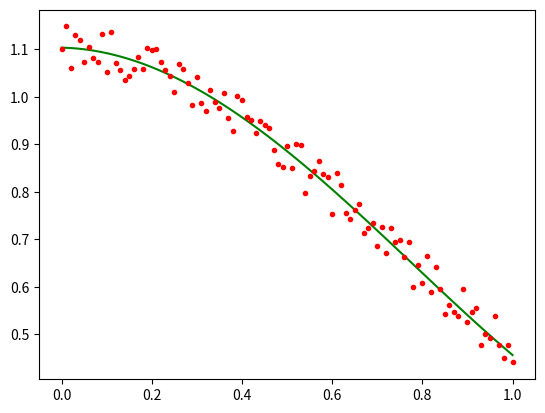

Here is the Python script that generated this plot:
import matplotlib.pyplot as plt
from typing import Tuple
import numpy as np


def test_data(k: float = 1.0, b: float = 0.1, half_disp: float = 0.05, n: int = 100, x_step: float = 0.01) -> \
        Tuple[np.ndarray, np.ndarray]:
    """
    Генерируюет линию вида y = k*x + b + dy, где dy - аддитивный шум с амплитудой half_disp
    :param k: наклон линии
    :param b: смещение по y
    :param half_disp: амплитуда разброса данных
    :param n: количество точек
    :param x_step: шаг между соседними точками
    :return: кортеж значенией по x и y
    """
    import random
    return np.array([i * x_step for i in range(n + 1)]), \
           np.array([np.exp(-(i * x_step * k) ** 2) + b + random.uniform(-half_disp, half_disp) for i in range(n + 1)])


def test_data_2d(kx: float = -2.0, ky: float = 2.0, b: float = 12.0, half_disp: float = 1.01, n: int = 100,
                 x_step: float = 0.01, y_step: float = 0.01) -> Tuple[np.ndarray, np.ndarray, np.ndarray]:
    """
    Генерирует плоскость вида z = kx*x + ky*x + b + dz, где dz - аддитивный шум с амплитудой half_disp
    :param kx: наклон плоскости по x
    :param ky: наклон плоскости по y
    :param b: смещение по z
    :param half_disp: амплитуда разброса данных
    :param n: количество точек
    :param x_step: шаг между соседними точками по х
    :param y_step: шаг между соседними точками по y
    :returns: кортеж значенией по x, y и z
    """
    import random
    x = np.array([random.uniform(0.0, n * x_step) for i in range(n)])
    y = np.array([random.uniform(0.0, n * y_step) for i in range(n)])
    dz = np.array([b + random.uniform(-half_disp, half_disp) for i in range(n)])
    return x, y, x * kx + y * ky + dz


def test_data_nd(surf_settings: np.ndarray = np.array([1.0, 1.0, 1.0]), vals_range: float = 1.0, half_disp: float = 0.05, n_pts: int = 5) ->\
        np.ndarray:
    """
    Генерирует плоскость вида z = kx*x + ky*x + b + dz, где dz - аддитивный шум с амплитудой half_disp
    :param kx: наклон плоскости по x
    :param ky: наклон плоскости по y
    :param b: смещение по z
    :param half_disp: амплитуда разброса данных
    :param n: количество точек
    :param x_step: шаг между соседними точками по х
    :param y_step: шаг между соседними точками по y
    :returns: кортеж значенией по x, y и z
    """
    import random
    # surf_settings = [nx,ny,nz,d]

    data = np.zeros((n_pts, surf_settings.size,), dtype=float)

    for i in range(surf_settings.size - 1):
        data[:, i] = np.array([random.uniform(0.0, vals_range) for k in range(n_pts)])
        data[:, surf_settings.size - 1] += surf_settings[i] * data[:, i]

    dz = np.array([random.uniform(-half_disp, half_disp) for i in range(n_pts)])

    data[:, surf_settings.size - 1] += surf_settings[surf_settings.size - 1] + dz

    return data


def distance_sum(x: np.ndarray, y: np.ndarray, k: float, b: float) -> float:
    """
    Вычисляет сумму квадратов расстояний от набора точек до линии вида y = k*x + b при фиксированных k и b
    по формуле: F(k, b) = (Σ(yi -(k * xi + b))^2)^0.5 (суммирование по i)
    :param x: массив значений по x
    :param y: массив значений по y
    :param k: значение параметра k (наклон)
    :param b: значение параметра b (смещение)
    :returns: F(k, b) = (Σ(yi -(k * xi + b))^2)^0.5
    """
    return np.sqrt(np.sum((y - x * k + b) ** 2))


def distance_field(x: np.ndarray, y: np.ndarray, k: np.ndarray, b: np.ndarray) -> np.ndarray:
    """
    Вычисляет сумму квадратов расстояний от набора точек до линии вида y = k*x + b, где k и b являются диапазонами
    значений. Формула расстояния для j-ого значения из набора k и k-ого значения из набора b:
    F(k_j, b_k) = (Σ(yi -(k_j * xi + b_k))^2)^0.5 (суммирование по i)
    :param x: массив значений по x
    :param y: массив значений по y
    :param k: массив значений параметра k (наклоны)
    :param b: массив значений параметра b (смещения)
    :returns: поле расстояний вида F(k, b) = (Σ(yi -(k * xi + b))^2)^0.5 (суммирование по i)
    """
    return np.array([[distance_sum(x, y, k_i, b_i) for k_i in k.flat] for b_i in b.flat])


def linear_regression(x: np.ndarray, y: np.ndarray) -> Tuple[float, float]:
    """
    Линейная регрессия.\n
    Основные формулы:\n
    yi - xi*k - b = ei\n
    yi - (xi*k + b) = ei\n
    (yi - (xi*k + b))^2 = yi^2 - 2*yi*(xi*k + b) + (xi*k + b)^2 = ei^2\n
    yi^2 - 2*(yi*xi*k + yi*b) + (xi^2 * k^2 + 2 * xi * k * b + b^2) = ei^2\n
    yi^2 - 2*yi*xi*k - 2*yi*b + xi^2 * k^2 + 2 * xi * k * b + b^2 = ei^2\n
    d ei^2 /dk = - 2*yi*xi + 2 * xi^2 * k + 2 * xi * b = 0\n
    d ei^2 /db = - 2*yi + 2 * xi * k + 2 * b = 0\n
    ====================================================================================================================\n
    d ei^2 /dk = (yi - xi * k - b) * xi = 0\n
    d ei^2 /db =  yi - xi * k - b = 0\n
    ====================================================================================================================\n
    Σ(yi - xi * k - b) * xi = 0\n
    Σ yi - xi * k - b = 0\n
    ====================================================================================================================\n
    Σ(yi - xi * k - b) * xi = 0\n
    Σ(yi - xi * k) = n * b\n
    ====================================================================================================================\n
    Σyi - k * Σxi = n * b\n
    Σxi*yi - xi^2 * k - xi*b = 0\n
    Σxi*yi - Σxi^2 * k - Σxi*b = 0\n
    Σxi*yi - Σxi^2 * k - Σxi*(Σyi - k * Σxi) / n = 0\n
    Σxi*yi - Σxi^2 * k - Σxi*Σyi / n + k * (Σxi)^2 / n = 0\n
    Σxi*yi - Σxi*Σyi / n + k * ((Σxi)^2 / n - Σxi^2)  = 0\n
    Σxi*yi - Σxi*Σyi / n = -k * ((Σxi)^2 / n - Σxi^2)\n
    (Σxi*yi - Σxi*Σyi / n) / (Σxi^2 - (Σxi)^2 / n) = k\n
    окончательно:\n
    k = (Σxi*yi - Σxi*Σyi / n) / (Σxi^2 - (Σxi)^2 / n)\n
    b = (Σyi - k * Σxi) /n\n
    :param x: массив значений по x
    :param y: массив значений по y
    :returns: возвращает пару (k, b), которая является решением задачи (Σ(yi -(k * xi + b))^2)->min
    """
    sum_x = np.sum(x)
    sum_y = np.sum(y)
    sum_xy = np.sum(x * y)
    sum_xx = np.sum(x * x)
    n = x.size
    k = (sum_xy - sum_x * sum_y / n) / (sum_xx - sum_x * sum_x / n)
    return k, (sum_y - k * sum_x) / n


def bi_linear_regression(x: np.ndarray, y: np.ndarray, z: np.ndarray) -> Tuple[float, float, float]:
    """
    Билинейная регрессия.\n
    Основные формулы:\n
    zi - (yi * ky + xi * kx + b) = ei\n
    zi^2 - 2*zi*(yi * ky + xi * kx + b) + (yi * ky + xi * kx + b)^2 = ei^2\n
    ei^2 = zi^2 - 2*yi*zi*ky - 2*zi*xi*kx - 2*zi*b + ((yi*ky)^2 + 2 * (xi*kx*yi*ky + b*yi*ky) + (xi*kx + b)^2)\n
    ei^2 = zi^2 - 2*yi*zi*ky - 2*zi*xi*kx - 2*zi*b + (yi*ky)^2 + 2*xi*kx*yi*ky + 2*b*yi*ky + (xi*kx + b)^2\n
    ei^2 =\n
    zi^2 - 2*zi*yi*ky - 2*zi*xi*kx - 2*zi*b + (yi*ky)^2 + 2*xi*kx*yi*ky + 2*b*yi*ky + (xi*kx)^2 + 2*xi*kx*b+ b^2\n
    ei^2 =\n
    zi^2 - 2*zi*yi*ky - 2*zi*xi*kx - 2*zi*b + (yi*ky)^2 + 2*xi*kx*yi*ky + 2*b*yi*ky + (xi*kx)^2 + 2*xi*kx*b+ b^2\n
    ei^2 =\n
    zi^2 - 2*zi*yi*ky - 2*zi*xi*kx - 2*zi*b + (yi*ky)^2 + 2*xi*kx*yi*ky + 2*b*yi*ky + (xi*kx)^2 + 2*xi*kx*b + b^2\n
    ====================================================================================================================\n
    d Σei^2 /dkx = Σ-zi*xi + ky*xi*yi + kx*xi^2 + xi*b = 0\n
    d Σei^2 /dky = Σ-zi*yi + ky*yi^2 + kx*xi*yi + b*yi = 0\n
    d Σei^2 /db  = Σ-zi + yi*ky + xi*kx = 0\n
    ====================================================================================================================\n
    d Σei^2 /dkx / dkx = Σ xi^2\n
    d Σei^2 /dkx / dky = Σ xi*yi\n
    d Σei^2 /dkx / db  = Σ xi\n
    ====================================================================================================================\n
    d Σei^2 /dky / dkx = Σ xi*yi\n
    d Σei^2 /dky / dky = Σ yi^2\n
    d Σei^2 /dky / db  = Σ yi\n
    ====================================================================================================================\n
    d Σei^2 /db / dkx = Σ xi\n
    d Σei^2 /db / dky = Σ yi\n
    d Σei^2 /db / db  = n\n
    ====================================================================================================================\n
    Hesse matrix:\n
    || d Σei^2 /dkx / dkx;  d Σei^2 /dkx / dky;  d Σei^2 /dkx / db ||\n
    || d Σei^2 /dky / dkx;  d Σei^2 /dky / dky;  d Σei^2 /dky / db ||\n
    || d Σei^2 /db  / dkx;  d Σei^2 /db  / dky;  d Σei^2 /db  / db ||\n
    ====================================================================================================================\n
    Hesse matrix:\n
                   | Σ xi^2;  Σ xi*yi; Σ xi |\n
    H(kx, ky, b) = | Σ xi*yi; Σ yi^2;  Σ yi |\n
                   | Σ xi;    Σ yi;    n    |\n
    ====================================================================================================================\n
                      | Σ-zi*xi + ky*xi*yi + kx*xi^2 + xi*b |\n
    grad(kx, ky, b) = | Σ-zi*yi + ky*yi^2 + kx*xi*yi + b*yi |\n
                      | Σ-zi + yi*ky + xi*kx                |\n
    ====================================================================================================================\n
    Окончательно решение:\n
    |kx|   |1|\n
    |ky| = |1| -  H(1, 1, 0)^-1 * grad(1, 1, 0)\n
    | b|   |0|\n

    :param x: массив значений по x
    :param y: массив значений по y
    :param z: массив значений по z
    :returns: возвращает тройку (kx, ky, b), которая является решением задачи (Σ(zi - (yi * ky + xi * kx + b))^2)->min
    """
    sum_x = np.sum(x)
    sum_y = np.sum(y)
    sum_z = np.sum(z)
    sum_xy = np.sum(x * y)
    sum_xx = np.sum(x * x)
    sum_yy = np.sum(y * y)
    sum_zy = np.sum(z * y)
    sum_zx = np.sum(z * x)
    n = x.size

    hesse = np.array([[sum_xx, sum_xy, sum_x],
                      [sum_xy, sum_yy, sum_y],
                      [sum_x,  sum_y,  n]])
    hesse = np.linalg.inv(hesse)

    dkx = sum_xy + sum_xx - sum_zx
    dky = sum_yy + sum_xy - sum_zy
    db  =  sum_y +  sum_x - sum_z

    return 1.0 - (hesse[0][0] * dkx + hesse[0][1] * dky + hesse[0][2] * db),\
           1.0 - (hesse[1][0] * dkx + hesse[1][1] * dky + hesse[1][2] * db),\
               - (hesse[2][0] * dkx + hesse[2][1] * dky + hesse[2][2] * db)


def n_linear_regression(data_rows: np.ndarray) -> np.ndarray:

    """
    H_ij = Σx_i * x_j, i in [0, rows - 1] , j in [0, rows - 1]
    H_ij = Σx_i, j = rows i in [rows, :]
    H_ij = Σx_j, j in [:, rows], i = rows

           | Σkx * xi^2    + Σky * xi * yi + b * Σxi - Σzi * xi|\n
    grad = | Σkx * xi * yi + Σky * yi^2    + b * Σyi - Σzi * yi|\n
           | Σyi * ky      + Σxi * kx                - Σzi     |\n

    x_0 = [1,...1, 0] =>

           | Σ xi^2    + Σ xi * yi - Σzi * xi|\n
    grad = | Σ xi * yi + Σ yi^2    - Σzi * yi|\n
           | Σxi       + Σ yi      - Σzi     |\n

    :param data_rows:  состоит из строк вида: [x_0,x_1,...,x_n, f(x_0,x_1,...,x_n)]
    :return:
    """
    s_rows, s_cols = data_rows.shape

    hessian = np.zeros((s_cols, s_cols,), dtype=float)

    grad = np.zeros((s_cols,), dtype=float)

    x_0 = np.zeros((s_cols,), dtype=float)

    for row in range(s_cols - 1):
        x_0[row] = 1.0
        for col in range(row + 1):
            value = np.sum(data_rows[:, row] @ data_rows[:, col])
            hessian[row, col] = value
            hessian[col, row] = value

    for i in range(s_cols):
        value = np.sum(data_rows[:, i])
        hessian[i, s_cols - 1] = value
        hessian[s_cols - 1, i] = value

    hessian[s_cols - 1, s_cols - 1] = data_rows.shape[0]

    for row in range(s_cols - 1):
        grad[row] = np.sum(hessian[row, 0: s_cols - 1]) - np.dot(data_rows[:, s_cols - 1], data_rows[:, row])

    grad[s_cols - 1] = np.sum(data_rows[:, s_cols - 1])

    return x_0 - np.linalg.inv(hessian) @ grad


def poly_regression(x: np.ndarray, y: np.ndarray, order: int = 5) -> np.ndarray:
    """
    Полином: y = Σ_j x^j * bj\n
    Отклонение: ei =  yi - Σ_j xi^j * bj\n
    Минимизируем: Σ_i(yi - Σ_j xi^j * bj)^2 -> min\n
    Σ_i(yi - Σ_j xi^j * bj)^2 = Σ_iyi^2 - 2 * yi * Σ_j xi^j * bj +(Σ_j xi^j * bj)^2\n
    условие минимума:\n d/dbj Σ_i ei = d/dbj (Σ_i yi^2 - 2 * yi * Σ_j xi^j * bj +(Σ_j xi^j * bj)^2) = 0\n
    :param x: массив значений по x
    :param y: массив значений по y
    :param order: порядок полинома
    :return: набор коэффициентов bi полинома y = Σx^i*bi
    """
    a_m = np.zeros((order, order,), dtype=float)
    c_m = np.zeros((order,), dtype=float)
    n = x.size
    for row in range(order):
        c_m[row] = np.sum(y * (x ** row)) / n
        for col in range(row + 1):
            a_m[row][col] = np.sum(x**(col + row)) / n
            a_m[col][row] = a_m[row][col]
    return np.linalg.inv(a_m) @ c_m


def polynom(x: np.ndarray, b: np.ndarray) -> np.ndarray:
    """
    :param x: массив значений по x\n
    :param b: массив коэффициентов полинома\n
    :returns: возвращает полином yi = Σxi^j*bj\n
    """
    result = b[0] + b[1] * x
    for i in range(2, b.size):
        result += b[i] *  x**i
    return result


def distance_field_test():
    """
    Функция проверки поля расстояний:\n
    1) Посчитать тестовыe x и y используя функцию test_data\n
    2) Задать интересующие нас диапазоны k и b (np.linspace...)\n
    3) Рассчитать поле расстояний (distance_field) и вывести в виде изображения.\n
    4) Проанализировать результат (смысл этой картинки в чём...)\n
    :return:
    """
    x, y = test_data()
    k_, b_ = linear_regression(x, y)
    print(f"y(x) = {k_:1.5} * x + {b_:1.5}")
    k = np.linspace(-2.0, 2.0, 128, dtype=float)
    b = np.linspace(-2.0, 2.0, 128, dtype=float)
    z = distance_field(x, y, k, b)
    plt.imshow(z, extent=[k.min(), k.max(), b.min(), b.max()])
    plt.plot(k_, b_, 'r*')
    plt.xlabel("k")
    plt.ylabel("b")
    plt.grid(True)
    plt.show()


def linear_reg_test():
    """
    Функция проверки работы метода линейной регрессии:\n
    1) Посчитать тестовыe x и y используя функцию test_data\n
    2) Получить с помошью linear_regression значения k и b\n
    3) Вывести на графике x и y в виде массива точек и построить\n
       регрессионную прямую вида: y = k*x + b\n
    :return:
    """
    x, y = test_data()
    k, b = linear_regression(x, y)
    print(f"y(x) = {k:1.5} * x + {b:1.5}")
    plt.plot([0, 1.0], [b, k + b], 'g')
    plt.plot(x, y, 'r.')
    plt.show()


def bi_linear_reg_test():
    """
    Функция проверки работы метода билинейной регрессии:\n
    1) Посчитать тестовыe x, y и z используя функцию test_data_2d\n
    2) Получить с помошью bi_linear_regression значения kx, ky и b\n
    3) Вывести на трёхмерном графике x, y и z в виде массива точек и построить\n
       регрессионную плоскость вида:\n z = kx*x + ky*y + b\n
    :return:
    """
    from matplotlib import cm
    x, y, z = test_data_2d()
    kx, ky, b = bi_linear_regression(x, y, z)
    print(f"z(x, y) = {kx:1.5} * x + {ky:1.5} * y + {b:1.5}")
    x_, y_ = np.meshgrid(np.linspace(np.min(x), np.max(x), 100), np.linspace(np.min(y), np.max(y), 100))
    z_ = kx * x_ + y_ * ky + b
    fig, ax = plt.subplots(subplot_kw={"projection": "3d"})
    ax.plot(x, y, z, 'r.')
    surf = ax.plot_surface(x_, y_, z_, cmap=cm.coolwarm, linewidth=0, antialiased=False, edgecolor='none', alpha=0.5)
    plt.xlabel("x")
    plt.ylabel("y")
    fig.colorbar(surf, shrink=0.5, aspect=5)
    plt.show()


def poly_reg_test():
    """
    Функция проверки работы метода полиномиальной регрессии:\n
    1) Посчитать тестовыe x, y используя функцию test_data\n
    2) Посчитать набор коэффициентов bi полинома y = Σx^i*bi используя функцию poly_regression\n
    3) Вывести на графике x и y в виде массива точек и построить\n
       регрессионную кривую. Для построения кривой использовать метод polynom\n
    :return:
    """
    x, y = test_data()
    coefficients = poly_regression(x, y)
    y_ = polynom(x, coefficients)
    print(f"y(x) = {' + '.join(f'{coefficients[i]:.4} * x^{i}' for i in range(coefficients.size))}")
    plt.plot(x, y_, 'g')
    plt.plot(x, y, 'r.')
    plt.show()


if __name__ == "__main__":
    # data = test_data_nd()
    # print(data)
    # print(n_linear_regression(data))
    # distance_field_test()
    # linear_reg_test()
    #bi_linear_reg_test()
    poly_reg_test()

